Run: headless pygame with SDL's dummy video driver; simulated clock (each Clock.tick advances the game by its frame time, no real sleeping); random seed 0; keys injected as events and as key.get_pressed() state; no mouse input.
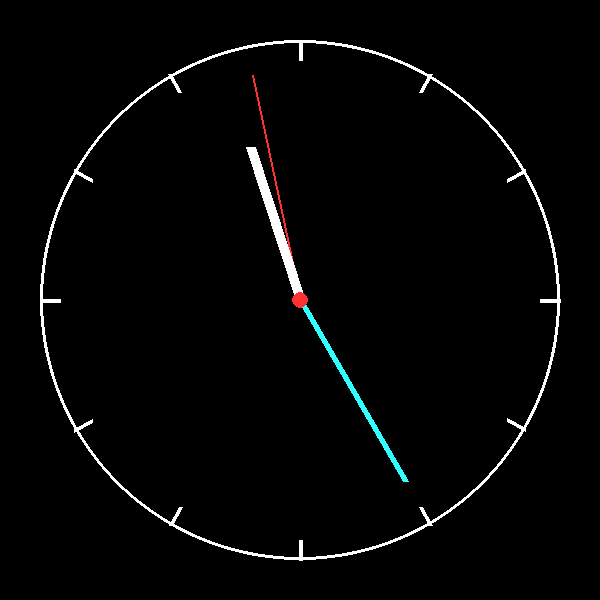
Frame 1 of 4 · flips 1–60 · no input
Frame 2 of 4 · flips 61–180 · tapped SPACE, RETURN · held RIGHT (→), D · screen unchanged from frame 1, image omitted
Frame 3 of 4 · flips 181–300 · held DOWN (↓), S · screen unchanged from frame 2, image omitted
Frame 4 of 4 · flips 301–420 · held LEFT (←), A, UP (↑), W · screen unchanged from frame 3, image omitted

The pygame program that drew these frames:

import pygame
import math
import datetime
import sys

# sætter pygame op, for at kunne bruge pygame funktioner.
pygame.init()

# Sætter skærmstørrelsen og titel på vinduet til variblerne X og Y, som er 600x600 pixels.
X, Y = 600, 600
screen = pygame.display.set_mode((X, Y))
pygame.display.set_caption("Miniprojekt 1: Analog Ur")

# Definerer farverne, som der skal bruges i uret.
WHITE = (255, 255, 255)
CYAN = (50, 255, 255)
RED = (255, 50, 50)
ORANGE = (255, 150, 50)

# Definerer midten af uret og radiusen for uret, så de kan bruges senere i koden.
CENTER = (X // 2, Y // 2)
RADIUS = 260
# Sætter en clock til at styre opdateringshastigheden for uret.
clock = pygame.time.Clock()

# loop, der kører uret og opdaterer det hvert sekund.
while True:
    for event in pygame.event.get():
        if event.type == pygame.QUIT:
            pygame.quit()
            sys.exit()

    # Henter den aktuelle tid og konverterer den til 12-timers format der passer til uret.
    now = datetime.datetime.now()
    h = now.hour % 12  # Konverter til 12-timers format
    m = now.minute
    s = now.second

    # Sætter baggrundsfarven afhængigt af om det er formiddag eller eftermiddag.
    if now.hour < 12:
        bg_color = (255, 212, 59)  # gul til am (formiddag)
    else:
        bg_color = (0, 0, 0)  # sort til pm (eftermiddag)
    screen.fill(bg_color)

    # Tegner urets cirkel og markeringer for timerne.
    pygame.draw.circle(screen, WHITE, CENTER, RADIUS, 3)

    # Tegner markeringer for timerne på uret.
    for i in range(12):
        angle = i * (2 * math.pi / 12) - (math.pi / 2)
        x_outer = CENTER[0] + RADIUS * math.cos(angle)
        y_outer = CENTER[1] + RADIUS * math.sin(angle)
        x_inner = CENTER[0] + (RADIUS - 20) * math.cos(angle)
        y_inner = CENTER[1] + (RADIUS - 20) * math.sin(angle)
        pygame.draw.line(screen, WHITE, (x_inner, y_inner), (x_outer, y_outer), 4)

    # Tegner sekundviseren, minutviseren og timeviseren med forskellige farver og tykkelser.
    if s % 2 == 0:
        current_sec_color = RED
    else:
        current_sec_color = ORANGE

    # Tegner sekundviseren
    sec_angle = s * (2 * math.pi / 60) - (math.pi / 2)
    sec_x = CENTER[0] + (RADIUS - 30) * math.cos(sec_angle)
    sec_y = CENTER[1] + (RADIUS - 30) * math.sin(sec_angle)
    pygame.draw.line(screen, current_sec_color, CENTER, (sec_x, sec_y), 2)

    # Tegner minutviseren
    min_angle = (m + s / 60) * (2 * math.pi / 60) - (math.pi / 2)
    min_x = CENTER[0] + (RADIUS - 50) * math.cos(min_angle)
    min_y = CENTER[1] + (RADIUS - 50) * math.sin(min_angle)
    pygame.draw.line(screen, CYAN, CENTER, (min_x, min_y), 6)

    # Tegner timeviseren
    hour_angle = (h + m / 60) * (2 * math.pi / 12) - (math.pi / 2)
    hour_x = CENTER[0] + (RADIUS - 100) * math.cos(hour_angle)
    hour_y = CENTER[1] + (RADIUS - 100) * math.sin(hour_angle)
    pygame.draw.line(screen, WHITE, CENTER, (hour_x, hour_y), 10)

    # Tegner en cirkel i midten af uret, som ændrer farve afhængigt af om det er lige eller ulige sekund.
    pygame.draw.circle(screen, current_sec_color, CENTER, 8)

    # Opdaterer skærmen og sætter opdateringshastigheden til 60 FPS.
    pygame.display.flip()
    clock.tick(60)
